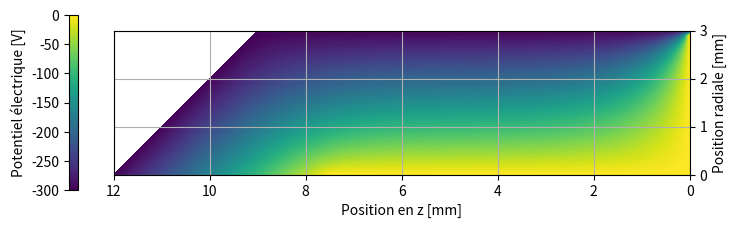

The script that saved this image:
#Travail numérique ÉlectroMagnétisme H2024
# [redacted]
# [redacted]
#2024-04-26

import numpy as np
import matplotlib.pyplot as plt
import time


#Nous travaillerons toujours en m, le tout sera transformé en mm lors de l'affichage
#des figures

#INITIALISATION
start_time = time.time()    #Commence chronomètre
h = 0.0001   #agit comme ''Résolution'' de relaxation 

#Création du ''monde''
hauteur_monde_z = 0.012
largeur_monde_r = 0.003
###Pour pouvoir utiliser calcul matricielle optimisé, nous ajoutons une rangé à r=-h
###Qui ne sera PAS calculé puisqu'elle est sur un bord
z = np.arange(0, hauteur_monde_z + h, h)
r = np.arange(0, largeur_monde_r + h, h)
Z, R = np.meshgrid(z, r)

#Matrice de test pour tester affichage de matrice et pour avoir une matrice monde 
#de la bonne grosseur
Matrice_monde = Z + R
#                 R   Z
#V_test_affichage[1][10] = 10

def Construire_Matrice_CF(Matrice_monde) :
    """Cette fonction crée une matrice numpy 2D avec la géométrie du problème,
    La valeur de condition est inscrite, si le noeud n'est pas fixe, la valeur np.nan
    est inscrite"""
    Matrice_CondF = np.ones_like(Matrice_monde) * np.nan
    shape = np.shape(Matrice_CondF)

    V_1 = 0 #potentiel électrode 1
    V_2 = -300 #potentiel surfaces

    l_electrode_centrale = 0.0075
    index_max_electrode = int((l_electrode_centrale / hauteur_monde_z) * shape[1]) + 1

    l_parois_sup = 0.009
    index_max_parois_sup = int((l_parois_sup / hauteur_monde_z) * shape[1]) + 1

    ###Plaque au fond (z=0) à V_1 ###
    for i in range(shape[0]-1): #-1 pour ne pas mettre de valeur au coin supp
        Matrice_CondF[i][0] = V_1

    ###Électrode centrale (r=0) à V_1 ###
    for i in range(index_max_electrode): 
        Matrice_CondF[0][i] = V_1

    ###Parois supérieur (r=3mm) ###
    for i in range(index_max_parois_sup): #1 pour ne pas mettre de valeur au coin supp
        Matrice_CondF[shape[0]-1][i] = V_2

    ###Parois en angle, fonctionne que pour une angle de 45deg###
    i=0
    while True:
        try:
            Matrice_CondF[i][shape[1]-1-i] = V_2
            i+=1
        except IndexError:
            break

    return Matrice_CondF

def Initialisation_Vactuel(Matrice_monde, Matrice_CF, mask_CF) :
    """Cette fonction crée la première matrice numpy 2D du potentiel actuel,
    Les valeurs de potentiel en tout point est mise"""

    ###Commence tout à -150, valeur de départ optimisée
    V_debut = np.ones_like(Matrice_monde) * -150
    ###Applique condition frontières
    V_debut[mask_CF] = Matrice_CF[mask_CF]

    return V_debut

def Relaxation_simple(V_actuel, Matrice_CF, mask_CF, w,indice_change=False) :
    """Cette fonction effectue une étape de Relaxation et retourne la nouvelle
    matrice du potentiel actuel et un indice du changements effectuté"""
    #w est le facteur

    ###Nous prenons une sous-partie de la matrice actuelle pour pouvoir 
    ###faire la moyenne en tout point gauche, droite, haut, bas
    ###(pas vraiment tout point, les bordures ne sont jamais changé)

    if indice_change:
        moyenne_init = np.average(V_actuel)

    #Changement de la ligne à r=0 avec l'équation 1b)
    V_actuel[0,1:-1] = (1+w)*0.5*(V_actuel[0,0:-2]+V_actuel[0,2:]) - w * V_actuel[0,1:-1]

    M_Vactuel_Rbas = V_actuel[:-2,1:-1]
    M_Vactuel_Rhaut = V_actuel[2:,1:-1]
    M_Vactuel_Zbas = V_actuel[1:-1,:-2]
    M_Vactuel_Zhaut = V_actuel[1:-1,2:]

    #Utilisation de calculs matricielles derivé en 1
    V_nouveaux = ((M_Vactuel_Rbas + M_Vactuel_Rhaut + M_Vactuel_Zbas + M_Vactuel_Zhaut) / 4 ) + (h/8) * (M_Vactuel_Rbas + M_Vactuel_Rhaut)

    #Écrasement du centre de la matrice
    V_actuel[1:-1,1:-1] = (1+w)*V_nouveaux - w*V_actuel[1:-1,1:-1]

    #Replacemnt des condtions frontières
    V_actuel[mask_CF] = Matrice_CF[mask_CF]

    if indice_change:
        Indice_changement = moyenne_init - np.average(V_actuel)
        return V_actuel, Indice_changement
    return V_actuel, False


def affichage_de_matrice(Matrice_V, nom_fichier=False, mask_actif=False) :
    """Cette fonction affiche la matrice de potentiel passée en entrée
    Utile pour débogger ET pour la production de figure finale"""

    #Pas optimisé, est seulement utiliser pour avoir une belle affichage
    if mask_actif:
        i=1
        while True:
            try:
                for j in range(1,i+1):
                    Matrice_V[i][-j] = np.nan
                i+=1
            except IndexError:
                break

    fig = plt.figure(figsize=(8, 2.5))
    ax = fig.add_subplot(111)

    #Nous transformons en mm pour une bonne lecture
    contour = ax.contourf(Z * 1000, R * 1000, Matrice_V, cmap='viridis', levels=100)
    ax.set_aspect('equal')

    cbar = fig.colorbar(contour, ax=ax, label='Potentiel électrique [V]', location="left", shrink=0.7, pad=0.05)
    ax.set_xlabel('Position en z [mm]')
    ax.set_ylabel('Position radiale [mm]')
    ax.grid(True)

    #inverse l'axe des z pour pouvoir illustrer comme la figure de l'énoncé
    ax.invert_xaxis()

    #Positionnement des élements visuelle
    ax.yaxis.tick_right()
    ax.yaxis.set_label_position("right")
    cbar.ax.yaxis.set_label_position('left')
    cbar.set_ticks(np.linspace(0, -300, 7))

    plt.subplots_adjust(left=0, right=0.9, top=1, bottom=0, wspace=0.2, hspace=0.2)

    plt.savefig('Potentiel_Relaxation_2_a.png', dpi=600)
    plt.show()

###Operations###

Matrice_CF = Construire_Matrice_CF(Matrice_monde)
mask_CF = ~np.isnan(Matrice_CF)

V_actuel = Initialisation_Vactuel(Matrice_monde, Matrice_CF, mask_CF)

i=0
while True:
    if i % 5 == 0:
        #Valeur de sur-relaxtion 0.002
        V_actuel, Indice_changement_i = Relaxation_simple(V_actuel, Matrice_CF, mask_CF, 0.002, indice_change=True)
        if Indice_changement_i < 10**(-12) or i > 15000:
            break
    else:
        #Valeur de sur-relaxtion 0.002
        V_actuel, Indice_changement_i = Relaxation_simple(V_actuel, Matrice_CF, mask_CF, 0.002)
    i+=1

### On arrête le temps 
print("Programme executé en --- %s seconds ---" % (time.time() - start_time))
print(f"Nombre d'itérations {i}")

###On affiche la figure final
affichage_de_matrice(V_actuel, nom_fichier="nom_de_figure", mask_actif = True)
